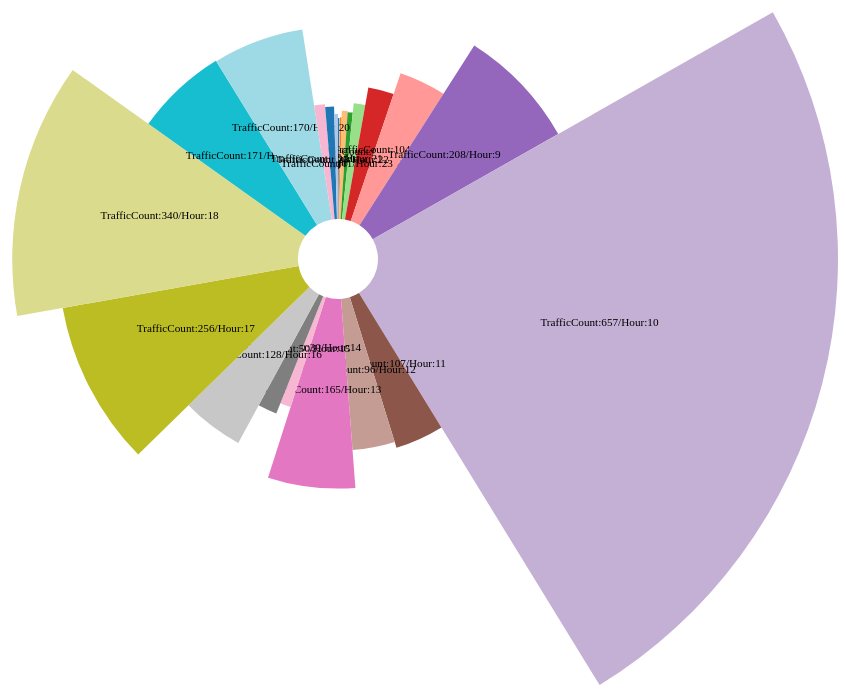
D3 v3 page, settled after 480 driven frames (8 s of simulated time); the page loaded 1 data file(s).


		// get the data for the histogram
		d3.csv("op.csv", function(e)
		       {
			        var data = e.map(function(i){return parseInt(i.Count);});
				var time = e.map(function(i){return parseInt(i.EndTime);});
				
				var dataset = {
					trafficCount : data,
					hours : time
				}
							
				var timeScale = [];
				
				var width = 1000;
				var height = 1000;
				
				var r = Math.min(width, height) / 2;
				var p = Math.PI*2;
				var color = d3.scale.category20();
				
				var radiousScale = d3.scale.linear().domain([d3.min(data),d3.max(data)]).range([40,width/2.5]).clamp(true);
				
				
				var canvas = d3.select("body").append("svg")
					.attr("width",width)
					.attr("height",height);
		
				var group = canvas.append("g").attr("transform","translate("+ width / 2 + "," + height / 2 + ")");
		
				// define a basic arc	
				var arc = d3.svg.arc().
					innerRadius(function(d){ return 40;}).
					outerRadius(function(d){ return 100 + radiousScale(d.data);});					
							
				var pie = d3.layout.pie().sort(null)
					.value(function (d) { return d;});
					
				// arcs for all data points
				var arcs = group.selectAll(".arc").data(pie(dataset.trafficCount))
				.enter()
				.append("g")
				.attr("class","arc");
		
				arcs.append("path").attr("d",arc)
				.attr("fill", function (d) { return color(d.data); });
				 var i =0;
		
				arcs.append("text")
				.attr("transform",
				function (d) {return "translate(" + arc.centroid(d) + ")";})
				.attr("text-anchor", "middle")
				.attr("font-size", "0.7em")
				.text(function (data, i) { return "TrafficCount:"+ data.data + "/Hour:" + ++i;});
			});
	

### data: op.csv
EndTime, Count
020000, 4
030000, 2
040000, 5
050000, 17
060000, 15
070000, 32
080000, 64
090000, 104
100000, 208
110000, 657
120000, 107
130000, 96
140000, 165
150000, 30
160000, 50
170000, 128
180000, 256
190000, 340
200000, 171
210000, 170
220000, 30
230000, 25
240000, 11